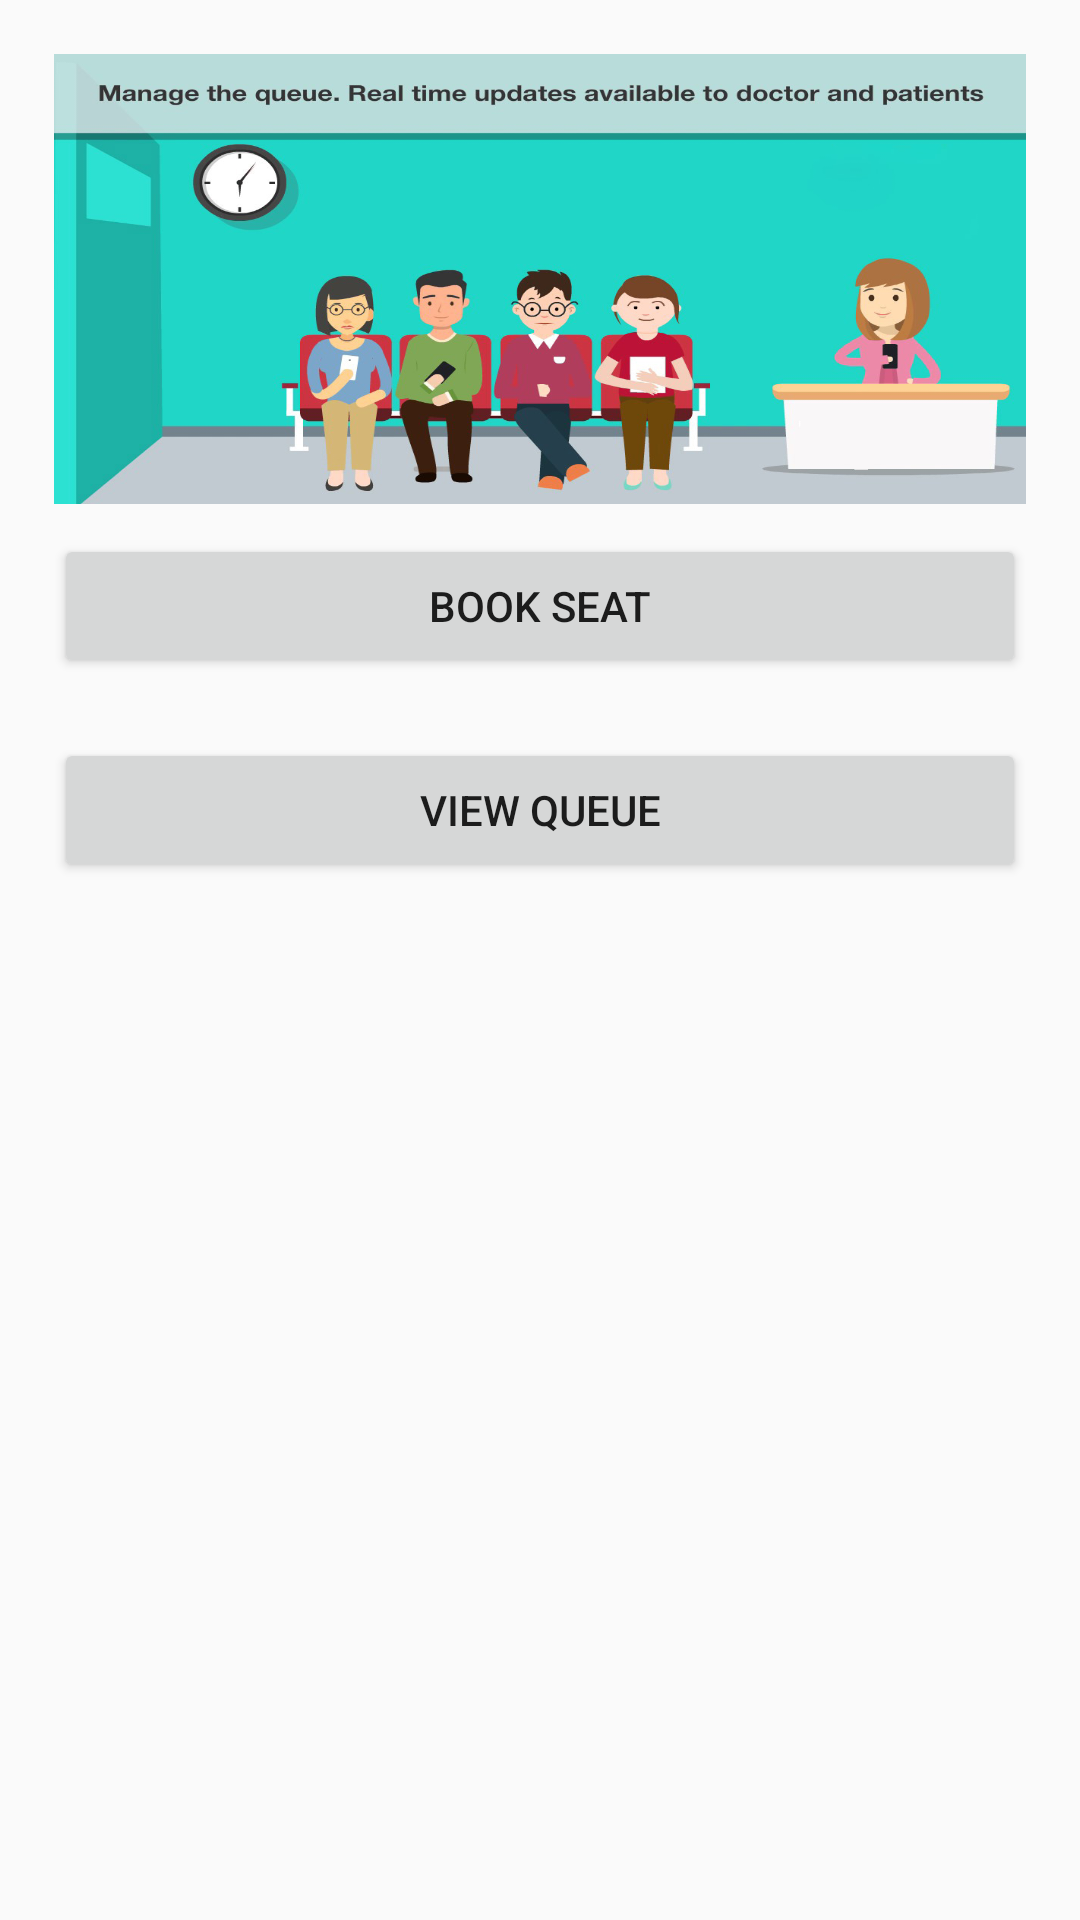

The Android layout XML behind this screen, and the referenced resources:
<!-- AndroidManifest.xml: application theme AppTheme -->
<!-- res/layout/activity_user_view_single_doctor.xml -->
<?xml version="1.0" encoding="utf-8"?>
<RelativeLayout xmlns:android="http://schemas.android.com/apk/res/android"
    xmlns:app="http://schemas.android.com/apk/res-auto"
    xmlns:tools="http://schemas.android.com/tools"
    android:layout_width="match_parent"
    android:layout_height="match_parent"
    android:padding="18dp"
    tools:context=".Activity.UserViewSingleDoctorActivity">
    <ImageView
        android:layout_width="match_parent"
        android:layout_height="150dp"
        android:scaleType="fitXY"
        android:id="@+id/img_book_seat"
        android:src="@drawable/smartqueue3"/>
    <Button
        android:layout_below="@+id/img_book_seat"
        android:layout_marginTop="10dp"
        android:layout_width="match_parent"
        android:layout_height="wrap_content"
        android:text="Book Seat"
        android:id="@+id/user_single_btn_viewseat"/>
    <Button
        android:layout_width="match_parent"
        android:layout_height="wrap_content"
        android:layout_below="@+id/user_single_btn_viewseat"
        android:layout_marginTop="20dp"
        android:text="View queue"
        android:id="@+id/user_single_btn_view_q"/>

</RelativeLayout>
<!-- resources referenced by this layout -->
<resources>
  <!-- drawable smartqueue3: jpg bitmap (drawable, 141864 bytes) -->
  <style name="AppTheme" parent="Theme.AppCompat.Light.DarkActionBar">
          
          <item name="colorPrimary">@color/blue</item>
          <item name="colorPrimaryDark">@color/blue</item>
          <item name="colorAccent">@color/colorAccent</item>
      </style>
  <color name="blue">#000066</color>
  <color name="colorAccent">#D81B60</color>
</resources>
